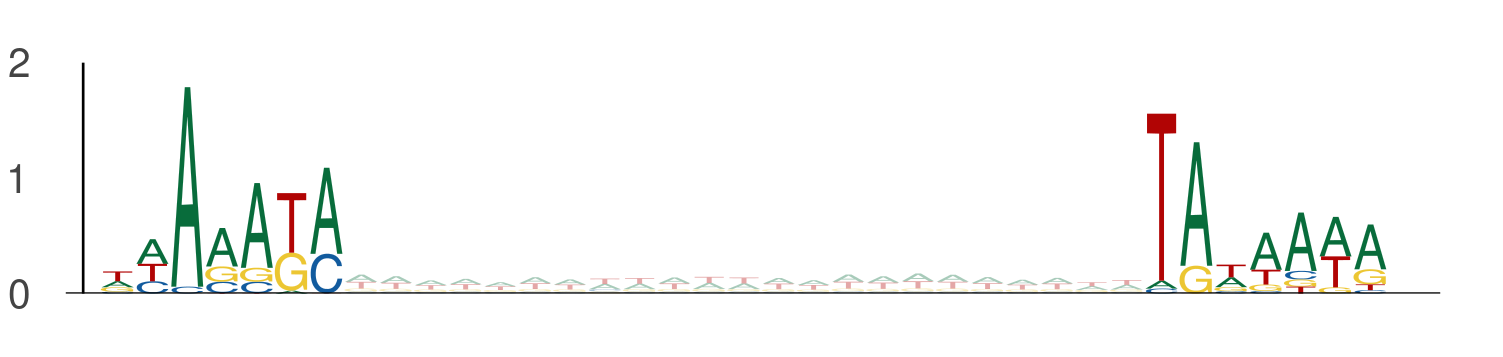

The file beside this chart, header and first rows:
seq_index, start_position, end_position, is_reversed_complement
2014, 71, 78, 0
2014, 101, 108, 0
2014, 112, 119, 0
2014, 142, 149, 0
1089, 56, 63, 0
1089, 86, 93, 0
3219, 3, 10, 0
3219, 33, 40, 0
58, 53, 60, 0
58, 83, 90, 0
365, 116, 123, 0
365, 146, 153, 0
9328, 104, 111, 0
9328, 134, 141, 0
9151, 7, 14, 0
9151, 37, 44, 0
78, 22, 29, 0
78, 52, 59, 0
7709, 53, 60, 0
7709, 83, 90, 0
8713, 66, 73, 0
8713, 96, 103, 0
13270, 37, 44, 0
13270, 67, 74, 0
8917, 27, 34, 0
8917, 57, 64, 0
8917, 77, 84, 0
8917, 107, 114, 0
8917, 79, 86, 0
8917, 109, 116, 0
9317, 105, 112, 0
9317, 135, 142, 0
9317, 95, 102, 0
9317, 125, 132, 0
7885, 43, 50, 0
7885, 73, 80, 0
1273, 90, 97, 0
1273, 120, 127, 0
6417, 75, 82, 0
6417, 105, 112, 0
3876, 82, 89, 0
3876, 112, 119, 0
649, 78, 85, 0
649, 108, 115, 0
4952, 11, 18, 0
4952, 41, 48, 0
6152, 60, 67, 0
6152, 90, 97, 0
13681, 104, 111, 0
13681, 134, 141, 0
4002, 37, 44, 0
4002, 67, 74, 0
8177, 43, 50, 0
8177, 73, 80, 0
7583, 45, 52, 0
7583, 75, 82, 0
7583, 20, 27, 0
7583, 50, 57, 0
13391, 80, 87, 0
13391, 110, 117, 0
... 3,806 more rows
